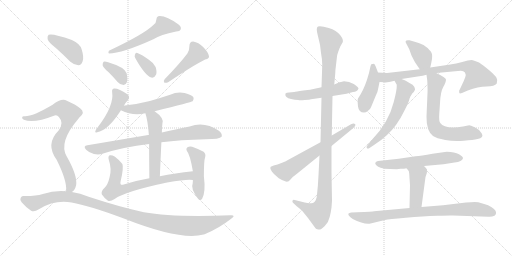
t = 0.00 s
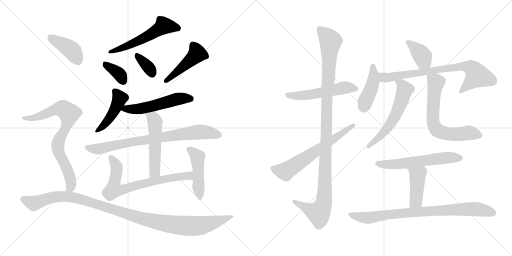
t = 3.55 s
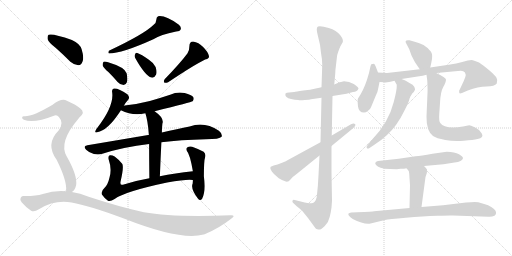
t = 7.11 s
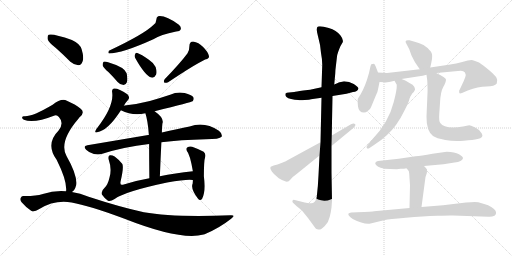
t = 10.66 s
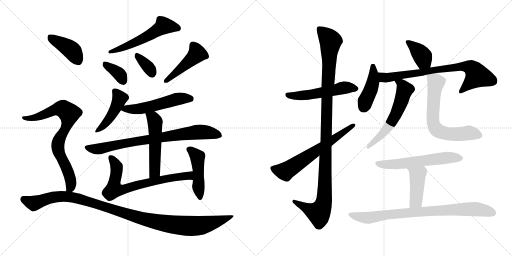
t = 14.21 s
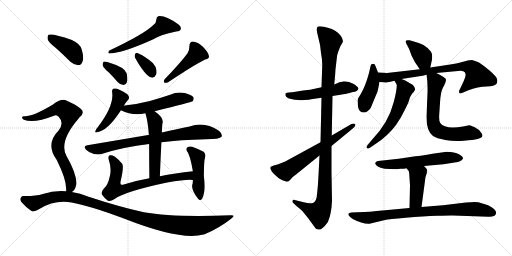
t = 17.76 s

The animated SVG that drew these frames (rendered in a browser with its animation timeline set to each time). Animation: 24 CSS @keyframes rules; one cycle of 17.76 s.

<svg version="1.1" viewBox="0 0 2048 1024" xmlns="http://www.w3.org/2000/svg">
  <g stroke="lightgray" stroke-dasharray="1,1" stroke-width="1" transform="scale(4, 4)">
    <line x1="0" y1="0" x2="256" y2="256"></line>
    <line x1="256" y1="0" x2="0" y2="256"></line>
    <line x1="128" y1="0" x2="128" y2="256"></line>
    <line x1="0" y1="128" x2="256" y2="128"></line>
    <line x1="256" y1="0" x2="512" y2="256"></line>
    <line x1="512" y1="0" x2="256" y2="256"></line>
    <line x1="384" y1="0" x2="384" y2="256"></line>
    <line x1="256" y1="128" x2="512" y2="128"></line>
  </g>
<g transform="scale(1, -1) translate(0, -850)">
   <style type="text/css">
    @keyframes keyframes0 {
      from {
       stroke: black;
       stroke-dashoffset: 555;
       stroke-width: 128;
       }
       64% {
       animation-timing-function: step-end;
       stroke: black;
       stroke-dashoffset: 0;
       stroke-width: 128;
       }
       to {
       stroke: black;
       stroke-width: 1024;
       }
       }
       #make-me-a-hanzi-animation-0 {
         animation: keyframes0 0.701660s both;
         animation-delay: 0.000000s;
         animation-timing-function: linear;
       }
    @keyframes keyframes1 {
      from {
       stroke: black;
       stroke-dashoffset: 361;
       stroke-width: 128;
       }
       54% {
       animation-timing-function: step-end;
       stroke: black;
       stroke-dashoffset: 0;
       stroke-width: 128;
       }
       to {
       stroke: black;
       stroke-width: 1024;
       }
       }
       #make-me-a-hanzi-animation-1 {
         animation: keyframes1 0.543783s both;
         animation-delay: 0.701660s;
         animation-timing-function: linear;
       }
    @keyframes keyframes2 {
      from {
       stroke: black;
       stroke-dashoffset: 349;
       stroke-width: 128;
       }
       53% {
       animation-timing-function: step-end;
       stroke: black;
       stroke-dashoffset: 0;
       stroke-width: 128;
       }
       to {
       stroke: black;
       stroke-width: 1024;
       }
       }
       #make-me-a-hanzi-animation-2 {
         animation: keyframes2 0.534017s both;
         animation-delay: 1.245443s;
         animation-timing-function: linear;
       }
    @keyframes keyframes3 {
      from {
       stroke: black;
       stroke-dashoffset: 459;
       stroke-width: 128;
       }
       60% {
       animation-timing-function: step-end;
       stroke: black;
       stroke-dashoffset: 0;
       stroke-width: 128;
       }
       to {
       stroke: black;
       stroke-width: 1024;
       }
       }
       #make-me-a-hanzi-animation-3 {
         animation: keyframes3 0.623535s both;
         animation-delay: 1.779460s;
         animation-timing-function: linear;
       }
    @keyframes keyframes4 {
      from {
       stroke: black;
       stroke-dashoffset: 446;
       stroke-width: 128;
       }
       59% {
       animation-timing-function: step-end;
       stroke: black;
       stroke-dashoffset: 0;
       stroke-width: 128;
       }
       to {
       stroke: black;
       stroke-width: 1024;
       }
       }
       #make-me-a-hanzi-animation-4 {
         animation: keyframes4 0.612956s both;
         animation-delay: 2.402995s;
         animation-timing-function: linear;
       }
    @keyframes keyframes5 {
      from {
       stroke: black;
       stroke-dashoffset: 536;
       stroke-width: 128;
       }
       64% {
       animation-timing-function: step-end;
       stroke: black;
       stroke-dashoffset: 0;
       stroke-width: 128;
       }
       to {
       stroke: black;
       stroke-width: 1024;
       }
       }
       #make-me-a-hanzi-animation-5 {
         animation: keyframes5 0.686198s both;
         animation-delay: 3.015951s;
         animation-timing-function: linear;
       }
    @keyframes keyframes6 {
      from {
       stroke: black;
       stroke-dashoffset: 795;
       stroke-width: 128;
       }
       72% {
       animation-timing-function: step-end;
       stroke: black;
       stroke-dashoffset: 0;
       stroke-width: 128;
       }
       to {
       stroke: black;
       stroke-width: 1024;
       }
       }
       #make-me-a-hanzi-animation-6 {
         animation: keyframes6 0.896973s both;
         animation-delay: 3.702149s;
         animation-timing-function: linear;
       }
    @keyframes keyframes7 {
      from {
       stroke: black;
       stroke-dashoffset: 524;
       stroke-width: 128;
       }
       63% {
       animation-timing-function: step-end;
       stroke: black;
       stroke-dashoffset: 0;
       stroke-width: 128;
       }
       to {
       stroke: black;
       stroke-width: 1024;
       }
       }
       #make-me-a-hanzi-animation-7 {
         animation: keyframes7 0.676432s both;
         animation-delay: 4.599122s;
         animation-timing-function: linear;
       }
    @keyframes keyframes8 {
      from {
       stroke: black;
       stroke-dashoffset: 715;
       stroke-width: 128;
       }
       70% {
       animation-timing-function: step-end;
       stroke: black;
       stroke-dashoffset: 0;
       stroke-width: 128;
       }
       to {
       stroke: black;
       stroke-width: 1024;
       }
       }
       #make-me-a-hanzi-animation-8 {
         animation: keyframes8 0.831868s both;
         animation-delay: 5.275554s;
         animation-timing-function: linear;
       }
    @keyframes keyframes9 {
      from {
       stroke: black;
       stroke-dashoffset: 463;
       stroke-width: 128;
       }
       60% {
       animation-timing-function: step-end;
       stroke: black;
       stroke-dashoffset: 0;
       stroke-width: 128;
       }
       to {
       stroke: black;
       stroke-width: 1024;
       }
       }
       #make-me-a-hanzi-animation-9 {
         animation: keyframes9 0.626790s both;
         animation-delay: 6.107422s;
         animation-timing-function: linear;
       }
    @keyframes keyframes10 {
      from {
       stroke: black;
       stroke-dashoffset: 407;
       stroke-width: 128;
       }
       57% {
       animation-timing-function: step-end;
       stroke: black;
       stroke-dashoffset: 0;
       stroke-width: 128;
       }
       to {
       stroke: black;
       stroke-width: 1024;
       }
       }
       #make-me-a-hanzi-animation-10 {
         animation: keyframes10 0.581217s both;
         animation-delay: 6.734212s;
         animation-timing-function: linear;
       }
    @keyframes keyframes11 {
      from {
       stroke: black;
       stroke-dashoffset: 778;
       stroke-width: 128;
       }
       72% {
       animation-timing-function: step-end;
       stroke: black;
       stroke-dashoffset: 0;
       stroke-width: 128;
       }
       to {
       stroke: black;
       stroke-width: 1024;
       }
       }
       #make-me-a-hanzi-animation-11 {
         animation: keyframes11 0.883138s both;
         animation-delay: 7.315429s;
         animation-timing-function: linear;
       }
    @keyframes keyframes12 {
      from {
       stroke: black;
       stroke-dashoffset: 1100;
       stroke-width: 128;
       }
       78% {
       animation-timing-function: step-end;
       stroke: black;
       stroke-dashoffset: 0;
       stroke-width: 128;
       }
       to {
       stroke: black;
       stroke-width: 1024;
       }
       }
       #make-me-a-hanzi-animation-12 {
         animation: keyframes12 1.145182s both;
         animation-delay: 8.198567s;
         animation-timing-function: linear;
       }
    @keyframes keyframes13 {
      from {
       stroke: black;
       stroke-dashoffset: 534;
       stroke-width: 128;
       }
       63% {
       animation-timing-function: step-end;
       stroke: black;
       stroke-dashoffset: 0;
       stroke-width: 128;
       }
       to {
       stroke: black;
       stroke-width: 1024;
       }
       }
       #make-me-a-hanzi-animation-13 {
         animation: keyframes13 0.684570s both;
         animation-delay: 9.343749s;
         animation-timing-function: linear;
       }
    @keyframes keyframes14 {
      from {
       stroke: black;
       stroke-dashoffset: 1123;
       stroke-width: 128;
       }
       79% {
       animation-timing-function: step-end;
       stroke: black;
       stroke-dashoffset: 0;
       stroke-width: 128;
       }
       to {
       stroke: black;
       stroke-width: 1024;
       }
       }
       #make-me-a-hanzi-animation-14 {
         animation: keyframes14 1.163900s both;
         animation-delay: 10.028319s;
         animation-timing-function: linear;
       }
    @keyframes keyframes15 {
      from {
       stroke: black;
       stroke-dashoffset: 641;
       stroke-width: 128;
       }
       68% {
       animation-timing-function: step-end;
       stroke: black;
       stroke-dashoffset: 0;
       stroke-width: 128;
       }
       to {
       stroke: black;
       stroke-width: 1024;
       }
       }
       #make-me-a-hanzi-animation-15 {
         animation: keyframes15 0.771647s both;
         animation-delay: 11.192219s;
         animation-timing-function: linear;
       }
    @keyframes keyframes16 {
      from {
       stroke: black;
       stroke-dashoffset: 383;
       stroke-width: 128;
       }
       55% {
       animation-timing-function: step-end;
       stroke: black;
       stroke-dashoffset: 0;
       stroke-width: 128;
       }
       to {
       stroke: black;
       stroke-width: 1024;
       }
       }
       #make-me-a-hanzi-animation-16 {
         animation: keyframes16 0.561686s both;
         animation-delay: 11.963866s;
         animation-timing-function: linear;
       }
    @keyframes keyframes17 {
      from {
       stroke: black;
       stroke-dashoffset: 428;
       stroke-width: 128;
       }
       58% {
       animation-timing-function: step-end;
       stroke: black;
       stroke-dashoffset: 0;
       stroke-width: 128;
       }
       to {
       stroke: black;
       stroke-width: 1024;
       }
       }
       #make-me-a-hanzi-animation-17 {
         animation: keyframes17 0.598307s both;
         animation-delay: 12.525552s;
         animation-timing-function: linear;
       }
    @keyframes keyframes18 {
      from {
       stroke: black;
       stroke-dashoffset: 762;
       stroke-width: 128;
       }
       71% {
       animation-timing-function: step-end;
       stroke: black;
       stroke-dashoffset: 0;
       stroke-width: 128;
       }
       to {
       stroke: black;
       stroke-width: 1024;
       }
       }
       #make-me-a-hanzi-animation-18 {
         animation: keyframes18 0.870117s both;
         animation-delay: 13.123859s;
         animation-timing-function: linear;
       }
    @keyframes keyframes19 {
      from {
       stroke: black;
       stroke-dashoffset: 583;
       stroke-width: 128;
       }
       65% {
       animation-timing-function: step-end;
       stroke: black;
       stroke-dashoffset: 0;
       stroke-width: 128;
       }
       to {
       stroke: black;
       stroke-width: 1024;
       }
       }
       #make-me-a-hanzi-animation-19 {
         animation: keyframes19 0.724447s both;
         animation-delay: 13.993976s;
         animation-timing-function: linear;
       }
    @keyframes keyframes20 {
      from {
       stroke: black;
       stroke-dashoffset: 660;
       stroke-width: 128;
       }
       68% {
       animation-timing-function: step-end;
       stroke: black;
       stroke-dashoffset: 0;
       stroke-width: 128;
       }
       to {
       stroke: black;
       stroke-width: 1024;
       }
       }
       #make-me-a-hanzi-animation-20 {
         animation: keyframes20 0.787109s both;
         animation-delay: 14.718423s;
         animation-timing-function: linear;
       }
    @keyframes keyframes21 {
      from {
       stroke: black;
       stroke-dashoffset: 591;
       stroke-width: 128;
       }
       66% {
       animation-timing-function: step-end;
       stroke: black;
       stroke-dashoffset: 0;
       stroke-width: 128;
       }
       to {
       stroke: black;
       stroke-width: 1024;
       }
       }
       #make-me-a-hanzi-animation-21 {
         animation: keyframes21 0.730957s both;
         animation-delay: 15.505532s;
         animation-timing-function: linear;
       }
    @keyframes keyframes22 {
      from {
       stroke: black;
       stroke-dashoffset: 432;
       stroke-width: 128;
       }
       58% {
       animation-timing-function: step-end;
       stroke: black;
       stroke-dashoffset: 0;
       stroke-width: 128;
       }
       to {
       stroke: black;
       stroke-width: 1024;
       }
       }
       #make-me-a-hanzi-animation-22 {
         animation: keyframes22 0.601562s both;
         animation-delay: 16.236489s;
         animation-timing-function: linear;
       }
    @keyframes keyframes23 {
      from {
       stroke: black;
       stroke-dashoffset: 830;
       stroke-width: 128;
       }
       73% {
       animation-timing-function: step-end;
       stroke: black;
       stroke-dashoffset: 0;
       stroke-width: 128;
       }
       to {
       stroke: black;
       stroke-width: 1024;
       }
       }
       #make-me-a-hanzi-animation-23 {
         animation: keyframes23 0.925456s both;
         animation-delay: 16.838051s;
         animation-timing-function: linear;
       }
</style>
<path d="M 613.5 750.0 Q 577.5 714.0 435.5 647.0 Q 431.5 638.0 435.5 636.0 Q 487.5 636.0 613.5 693.0 Q 641.5 711.0 704.5 724.0 Q 719.5 725.0 722.5 732.0 Q 726.5 742.0 715.5 751.0 Q 661.5 790.0 632.5 785.0 Q 625.5 781.0 625.5 772.0 Q 625.5 759.0 613.5 750.0 Z" fill="lightgray"></path> 
<path d="M 434.5 561.0 Q 452.5 543.0 470.5 522.0 Q 480.5 510.0 494.5 510.0 Q 503.5 510.0 507.5 521.0 Q 511.5 533.0 506.5 557.0 Q 499.5 581.0 432.5 601.0 Q 419.5 605.0 414.5 603.0 Q 410.5 600.0 410.5 589.0 Q 413.5 579.0 434.5 561.0 Z" fill="lightgray"></path> 
<path d="M 542.5 615.0 Q 581.5 546.0 605.5 540.0 Q 617.5 537.0 624.5 552.0 Q 628.5 562.0 622.5 582.0 Q 615.5 598.0 595.5 611.0 Q 564.5 633.0 549.5 638.0 Q 542.5 641.0 539.5 631.0 Q 536.5 624.0 542.5 615.0 Z" fill="lightgray"></path> 
<path d="M 749.5 636.0 Q 719.5 596.0 658.5 533.0 Q 652.5 526.0 657.5 519.0 Q 664.5 518.0 672.5 521.0 Q 772.5 588.0 820.5 612.0 Q 839.5 616.0 835.5 627.0 Q 831.5 643.0 812.5 662.0 Q 794.5 681.0 772.5 684.0 Q 757.5 684.0 757.5 665.0 Q 758.5 652.0 749.5 636.0 Z" fill="lightgray"></path> 
<path d="M 495.5 427.0 Q 502.5 440.0 513.5 452.0 Q 520.5 462.0 509.5 473.0 Q 473.5 498.0 455.5 496.0 Q 446.5 493.0 448.5 482.0 Q 457.5 427.0 389.5 339.0 Q 385.5 335.0 383.5 330.0 Q 376.5 317.0 388.5 321.0 Q 430.5 327.0 482.5 407.0 Q 482.5 408.0 483.5 409.0 L 495.5 427.0 Z" fill="lightgray"></path> 
<path d="M 618.5 405.0 Q 766.5 442.0 770.5 445.0 Q 777.5 452.0 773.5 461.0 Q 766.5 471.0 738.5 478.0 Q 708.5 484.0 680.5 471.0 Q 641.5 458.0 599.5 446.0 Q 553.5 434.0 498.5 428.0 Q 495.5 428.0 495.5 427.0 C 465.5 422.0 459.5 420.0 483.5 409.0 Q 531.5 385.0 581.5 397.0 L 618.5 405.0 Z" fill="lightgray"></path> 
<path d="M 645.5 281.0 Q 720.5 291.0 823.5 293.0 Q 878.5 293.0 886.5 303.0 Q 890.5 315.0 875.5 327.0 Q 817.5 366.0 758.5 344.0 Q 710.5 335.0 647.5 320.0 L 595.5 310.0 Q 594.5 311.0 592.5 310.0 Q 480.5 291.0 349.5 269.0 Q 330.5 266.0 344.5 251.0 Q 357.5 238.0 375.5 234.0 Q 394.5 230.0 409.5 235.0 Q 493.5 262.0 596.5 274.0 L 645.5 281.0 Z" fill="lightgray"></path> 
<path d="M 639.5 145.0 Q 642.5 220.0 645.5 281.0 L 647.5 320.0 Q 647.5 338.0 649.5 355.0 Q 658.5 377.0 618.5 405.0 C 594.5 423.0 572.5 426.0 581.5 397.0 Q 591.5 367.0 595.5 310.0 L 596.5 274.0 Q 596.5 225.0 597.5 137.0 C 597.5 107.0 638.5 115.0 639.5 145.0 Z" fill="lightgray"></path> 
<path d="M 771.5 165.0 Q 699.5 158.0 639.5 145.0 L 597.5 137.0 Q 539.5 127.0 491.5 111.0 Q 478.5 108.0 482.5 125.0 Q 495.5 179.0 489.5 194.0 Q 477.5 210.0 458.5 224.0 Q 448.5 230.0 439.5 229.0 Q 430.5 226.0 435.5 209.0 Q 447.5 175.0 438.5 142.0 Q 431.5 111.0 418.5 99.0 Q 402.5 84.0 407.5 72.0 Q 416.5 59.0 430.5 48.0 Q 439.5 42.0 458.5 54.0 Q 498.5 84.0 668.5 120.0 Q 752.5 135.0 771.5 130.0 C 801.5 128.0 801.5 168.0 771.5 165.0 Z" fill="lightgray"></path> 
<path d="M 771.5 130.0 Q 771.5 123.0 770.5 115.0 Q 761.5 97.0 791.5 56.0 Q 800.5 44.0 808.5 55.0 Q 823.5 82.0 815.5 145.0 Q 815.5 208.0 820.5 221.0 Q 824.5 234.0 814.5 243.0 Q 796.5 253.0 768.5 263.0 Q 758.5 267.0 748.5 260.0 Q 742.5 256.0 747.5 246.0 Q 759.5 234.0 771.5 165.0 L 771.5 130.0 Z" fill="lightgray"></path> 
<path d="M 223.5 658.0 Q 251.5 633.0 281.5 603.0 Q 296.5 590.0 313.5 589.0 Q 325.5 590.0 330.5 605.0 Q 336.5 621.0 326.5 653.0 Q 320.5 675.0 287.5 690.0 Q 211.5 717.0 194.5 711.0 Q 188.5 707.0 190.5 693.0 Q 194.5 680.0 223.5 658.0 Z" fill="lightgray"></path> 
<path d="M 287.5 82.0 Q 299.5 89.0 304.5 109.0 Q 310.5 148.0 266.5 225.0 Q 233.5 282.0 314.5 376.0 Q 315.5 380.0 319.5 382.0 Q 341.5 401.0 321.5 416.0 Q 302.5 432.0 267.5 447.0 Q 246.5 459.0 210.5 431.0 Q 129.5 383.0 97.5 385.0 Q 90.5 386.0 88.5 381.0 Q 87.5 375.0 95.5 371.0 Q 134.5 355.0 218.5 388.0 Q 227.5 392.0 235.5 382.0 Q 257.5 358.0 234.5 328.0 Q 180.5 274.0 226.5 211.0 Q 268.5 127.0 264.5 86.0 Q 263.5 86.0 263.5 85.0 C 261.5 55.0 267.5 60.0 287.5 82.0 Z" fill="lightgray"></path> 
<path d="M 263.5 85.0 Q 217.5 89.0 171.5 74.0 Q 140.5 65.0 93.5 66.0 Q 86.5 67.0 82.5 58.0 Q 78.5 51.0 86.5 41.0 Q 102.5 22.0 124.5 7.0 Q 136.5 0.0 155.5 13.0 Q 218.5 52.0 286.5 40.0 Q 355.5 28.0 495.5 -24.0 Q 723.5 -114.0 814.5 -88.0 Q 815.5 -87.0 818.5 -87.0 Q 876.5 -63.0 924.5 -25.0 Q 945.5 -10.0 922.5 -11.0 Q 691.5 -20.0 575.5 1.0 Q 479.5 22.0 354.5 63.0 Q 320.5 78.0 287.5 82.0 L 263.5 85.0 Z" fill="lightgray"></path> 
<path d="M 1240.0 491.0 L 1213.0 488.0 Q 1182.0 484.0 1177.0 482.0 L 1156.0 480.0 Q 1146.0 480.0 1142.0 476.0 Q 1141.0 474.0 1142.0 467.0 Q 1146.0 456.0 1179.0 451.0 L 1193.0 450.0 Q 1199.0 448.0 1219.0 450.0 Q 1239.0 451.0 1244.0 453.0 L 1286.0 459.0 L 1330.0 466.0 L 1386.0 475.0 L 1412.0 482.0 Q 1430.0 483.0 1434.0 496.0 Q 1434.0 502.0 1415.0 514.0 Q 1397.0 525.0 1376.0 525.0 Q 1361.0 521.0 1358.0 521.0 L 1337.0 512.0 L 1286.0 501.0 L 1240.0 491.0 Z" fill="lightgray"></path> 
<path d="M 1286.0 459.0 L 1282.0 281.0 L 1278.0 228.0 L 1274.0 149.0 Q 1272.0 103.0 1267.0 62.0 Q 1261.0 33.0 1239.0 37.0 Q 1230.0 37.0 1219.0 40.0 L 1179.0 50.0 Q 1172.0 52.0 1170.0 47.0 Q 1168.0 42.0 1173.0 38.0 L 1188.0 24.0 Q 1208.0 8.0 1211.0 4.0 L 1232.0 -22.0 L 1262.0 -63.0 Q 1264.0 -66.0 1273.0 -68.0 Q 1283.0 -71.0 1299.0 -54.0 Q 1315.0 -38.0 1319.0 -17.0 Q 1324.0 3.0 1326.0 20.0 L 1328.0 47.0 L 1326.0 160.0 L 1326.0 266.0 L 1327.0 308.0 L 1330.0 466.0 L 1337.0 512.0 L 1341.0 556.0 Q 1341.0 568.0 1344.0 590.0 L 1348.0 624.0 Q 1349.0 636.0 1362.0 666.0 L 1368.0 676.0 Q 1378.0 687.0 1362.0 708.0 Q 1346.0 729.0 1315.0 738.0 Q 1285.0 747.0 1272.0 744.0 Q 1262.0 740.0 1272.0 705.0 Q 1282.0 670.0 1284.0 638.0 Q 1289.0 612.0 1289.0 591.0 L 1286.0 501.0 L 1286.0 459.0 Z" fill="lightgray"></path> 
<path d="M 1282.0 281.0 L 1148.0 208.0 Q 1147.0 206.0 1131.0 200.0 L 1110.0 192.0 Q 1093.0 188.0 1083.0 183.0 L 1082.0 182.0 Q 1080.0 175.0 1084.0 170.0 Q 1086.0 164.0 1096.0 154.0 L 1115.0 137.0 Q 1129.0 128.0 1138.0 126.0 Q 1152.0 119.0 1161.0 131.0 Q 1170.0 143.0 1184.0 152.0 L 1278.0 228.0 L 1326.0 266.0 L 1411.0 336.0 Q 1426.0 349.0 1420.0 354.0 Q 1415.0 358.0 1404.0 353.0 L 1327.0 308.0 L 1282.0 281.0 Z" fill="lightgray"></path> 
<path d="M 1721.0 580.0 L 1725.0 598.0 Q 1733.0 629.0 1724.0 643.0 Q 1715.0 657.0 1694.0 670.0 Q 1677.0 678.0 1662.0 682.0 L 1638.0 689.0 Q 1616.0 692.0 1625.0 676.0 L 1637.0 653.0 L 1646.0 628.0 Q 1658.0 600.0 1679.0 573.0 C 1697.0 549.0 1714.0 551.0 1721.0 580.0 Z" fill="lightgray"></path> 
<path d="M 1512.0 560.0 L 1502.0 586.0 Q 1498.0 595.0 1495.0 595.0 Q 1492.0 594.0 1487.0 594.0 Q 1484.0 593.0 1482.0 585.0 L 1476.0 558.0 Q 1461.0 503.0 1442.0 472.0 L 1432.0 456.0 Q 1429.0 451.0 1432.0 424.0 Q 1435.0 400.0 1456.0 400.0 Q 1464.0 400.0 1471.0 406.0 Q 1481.0 412.0 1484.0 421.0 L 1503.0 467.0 Q 1512.0 486.0 1513.0 497.0 L 1518.0 522.0 L 1512.0 560.0 Z" fill="lightgray"></path> 
<path d="M 1606.0 534.0 L 1677.0 545.0 Q 1690.0 547.0 1706.0 551.0 L 1745.0 558.0 L 1832.0 566.0 Q 1848.0 568.0 1853.0 565.0 Q 1871.0 558.0 1855.0 526.0 L 1839.0 492.0 Q 1835.0 488.0 1837.0 479.0 Q 1838.0 474.0 1848.0 478.0 L 1871.0 488.0 Q 1913.0 504.0 1946.0 504.0 Q 1979.0 504.0 1987.0 516.0 Q 1992.0 529.0 1986.0 539.0 Q 1980.0 549.0 1958.0 568.0 Q 1936.0 587.0 1916.0 600.0 Q 1893.0 610.0 1887.0 610.0 L 1871.0 608.0 L 1845.0 601.0 Q 1826.0 596.0 1801.0 592.0 L 1721.0 580.0 L 1679.0 573.0 L 1548.0 558.0 L 1512.0 560.0 C 1482.0 562.0 1488.0 523.0 1518.0 522.0 L 1538.0 521.0 Q 1544.0 518.0 1578.0 527.0 L 1606.0 534.0 Z" fill="lightgray"></path> 
<path d="M 1578.0 527.0 L 1587.0 511.0 Q 1588.0 491.0 1575.0 442.0 Q 1555.0 361.0 1488.0 291.0 L 1470.0 269.0 Q 1464.0 262.0 1467.0 258.0 Q 1471.0 254.0 1478.0 258.0 L 1496.0 270.0 Q 1526.0 289.0 1547.0 309.0 Q 1587.0 344.0 1619.0 410.0 Q 1636.0 443.0 1638.0 455.0 Q 1641.0 466.0 1646.0 471.0 Q 1647.0 475.0 1655.0 482.0 L 1660.0 491.0 Q 1661.0 494.0 1657.0 503.0 Q 1653.0 511.0 1638.0 518.0 L 1621.0 528.0 L 1606.0 534.0 C 1578.0 545.0 1565.0 550.0 1578.0 527.0 Z" fill="lightgray"></path> 
<path d="M 1706.0 551.0 L 1709.0 528.0 Q 1711.0 492.0 1710.0 478.0 L 1706.0 384.0 Q 1705.0 327.0 1732.0 306.0 Q 1745.0 297.0 1781.0 290.0 Q 1817.0 283.0 1855.0 287.0 Q 1894.0 290.0 1910.0 294.0 Q 1937.0 299.0 1927.0 316.0 Q 1917.0 333.0 1899.0 341.0 Q 1882.0 349.0 1877.0 349.0 L 1852.0 344.0 Q 1779.0 332.0 1761.0 358.0 Q 1755.0 366.0 1757.0 394.0 L 1760.0 438.0 Q 1762.0 483.0 1773.0 502.0 Q 1784.0 521.0 1784.0 532.0 Q 1784.0 539.0 1745.0 558.0 C 1718.0 572.0 1702.0 580.0 1706.0 551.0 Z" fill="lightgray"></path> 
<path d="M 1787.0 243.0 L 1730.0 235.0 Q 1683.0 227.0 1662.0 225.0 L 1595.0 215.0 L 1512.0 206.0 Q 1503.0 204.0 1501.0 198.0 Q 1500.0 192.0 1513.0 183.0 Q 1526.0 173.0 1587.0 173.0 L 1602.0 175.0 Q 1618.0 175.0 1626.0 177.0 L 1696.0 186.0 L 1774.0 193.0 L 1818.0 200.0 Q 1849.0 203.0 1852.0 217.0 Q 1853.0 223.0 1836.0 233.0 Q 1819.0 243.0 1787.0 243.0 Z" fill="lightgray"></path> 
<path d="M 1626.0 177.0 L 1635.0 166.0 Q 1637.0 161.0 1638.0 138.0 L 1640.0 109.0 L 1638.0 18.0 C 1637.0 -12.0 1682.0 -8.0 1686.0 22.0 L 1702.0 142.0 L 1706.0 154.0 Q 1708.0 157.0 1708.0 172.0 Q 1706.0 176.0 1696.0 186.0 C 1675.0 208.0 1607.0 200.0 1626.0 177.0 Z" fill="lightgray"></path> 
<path d="M 1638.0 18.0 L 1496.0 5.0 Q 1493.0 4.0 1429.0 1.0 L 1405.0 0.0 Q 1396.0 -2.0 1394.0 -4.0 Q 1392.0 -9.0 1396.0 -13.0 Q 1400.0 -18.0 1411.0 -26.0 Q 1451.0 -47.0 1478.0 -45.0 L 1540.0 -30.0 Q 1554.0 -27.0 1623.0 -21.0 Q 1693.0 -15.0 1749.0 -13.0 Q 1805.0 -11.0 1812.0 -12.0 L 1954.0 -17.0 Q 1967.0 -18.0 1978.0 -13.0 Q 1984.0 -8.0 1984.0 -4.0 Q 1985.0 0.0 1982.0 7.0 Q 1979.0 13.0 1965.0 22.0 Q 1952.0 30.0 1940.0 33.0 L 1913.0 41.0 Q 1902.0 44.0 1864.0 40.0 L 1772.0 29.0 L 1686.0 22.0 L 1638.0 18.0 Z" fill="lightgray"></path> 
      <clipPath id="make-me-a-hanzi-clip-0">
      <path d="M 613.5 750.0 Q 577.5 714.0 435.5 647.0 Q 431.5 638.0 435.5 636.0 Q 487.5 636.0 613.5 693.0 Q 641.5 711.0 704.5 724.0 Q 719.5 725.0 722.5 732.0 Q 726.5 742.0 715.5 751.0 Q 661.5 790.0 632.5 785.0 Q 625.5 781.0 625.5 772.0 Q 625.5 759.0 613.5 750.0 Z" fill="lightgray"></path>
      </clipPath>
      <path clip-path="url(#make-me-a-hanzi-clip-0)" d="M 712.5 737.0 L 654.5 747.0 L 557.5 688.0 L 439.5 642.0 " fill="none" id="make-me-a-hanzi-animation-0" stroke-dasharray="427 854" stroke-linecap="round"></path>

      <clipPath id="make-me-a-hanzi-clip-1">
      <path d="M 434.5 561.0 Q 452.5 543.0 470.5 522.0 Q 480.5 510.0 494.5 510.0 Q 503.5 510.0 507.5 521.0 Q 511.5 533.0 506.5 557.0 Q 499.5 581.0 432.5 601.0 Q 419.5 605.0 414.5 603.0 Q 410.5 600.0 410.5 589.0 Q 413.5 579.0 434.5 561.0 Z" fill="lightgray"></path>
      </clipPath>
      <path clip-path="url(#make-me-a-hanzi-clip-1)" d="M 418.5 594.0 L 481.5 549.0 L 493.5 524.0 " fill="none" id="make-me-a-hanzi-animation-1" stroke-dasharray="233 466" stroke-linecap="round"></path>

      <clipPath id="make-me-a-hanzi-clip-2">
      <path d="M 542.5 615.0 Q 581.5 546.0 605.5 540.0 Q 617.5 537.0 624.5 552.0 Q 628.5 562.0 622.5 582.0 Q 615.5 598.0 595.5 611.0 Q 564.5 633.0 549.5 638.0 Q 542.5 641.0 539.5 631.0 Q 536.5 624.0 542.5 615.0 Z" fill="lightgray"></path>
      </clipPath>
      <path clip-path="url(#make-me-a-hanzi-clip-2)" d="M 549.5 627.0 L 594.5 581.0 L 608.5 556.0 " fill="none" id="make-me-a-hanzi-animation-2" stroke-dasharray="221 442" stroke-linecap="round"></path>

      <clipPath id="make-me-a-hanzi-clip-3">
      <path d="M 749.5 636.0 Q 719.5 596.0 658.5 533.0 Q 652.5 526.0 657.5 519.0 Q 664.5 518.0 672.5 521.0 Q 772.5 588.0 820.5 612.0 Q 839.5 616.0 835.5 627.0 Q 831.5 643.0 812.5 662.0 Q 794.5 681.0 772.5 684.0 Q 757.5 684.0 757.5 665.0 Q 758.5 652.0 749.5 636.0 Z" fill="lightgray"></path>
      </clipPath>
      <path clip-path="url(#make-me-a-hanzi-clip-3)" d="M 772.5 669.0 L 788.5 635.0 L 664.5 526.0 " fill="none" id="make-me-a-hanzi-animation-3" stroke-dasharray="331 662" stroke-linecap="round"></path>

      <clipPath id="make-me-a-hanzi-clip-4">
      <path d="M 495.5 427.0 Q 502.5 440.0 513.5 452.0 Q 520.5 462.0 509.5 473.0 Q 473.5 498.0 455.5 496.0 Q 446.5 493.0 448.5 482.0 Q 457.5 427.0 389.5 339.0 Q 385.5 335.0 383.5 330.0 Q 376.5 317.0 388.5 321.0 Q 430.5 327.0 482.5 407.0 Q 482.5 408.0 483.5 409.0 L 495.5 427.0 Z" fill="lightgray"></path>
      </clipPath>
      <path clip-path="url(#make-me-a-hanzi-clip-4)" d="M 459.5 485.0 L 478.5 457.0 L 459.5 409.0 L 427.5 362.0 L 392.5 329.0 " fill="none" id="make-me-a-hanzi-animation-4" stroke-dasharray="318 636" stroke-linecap="round"></path>

      <clipPath id="make-me-a-hanzi-clip-5">
      <path d="M 618.5 405.0 Q 766.5 442.0 770.5 445.0 Q 777.5 452.0 773.5 461.0 Q 766.5 471.0 738.5 478.0 Q 708.5 484.0 680.5 471.0 Q 641.5 458.0 599.5 446.0 Q 553.5 434.0 498.5 428.0 Q 495.5 428.0 495.5 427.0 C 465.5 422.0 459.5 420.0 483.5 409.0 Q 531.5 385.0 581.5 397.0 L 618.5 405.0 Z" fill="lightgray"></path>
      </clipPath>
      <path clip-path="url(#make-me-a-hanzi-clip-5)" d="M 492.5 410.0 L 595.5 422.0 L 706.5 454.0 L 741.5 458.0 L 766.5 452.0 " fill="none" id="make-me-a-hanzi-animation-5" stroke-dasharray="408 816" stroke-linecap="round"></path>

      <clipPath id="make-me-a-hanzi-clip-6">
      <path d="M 645.5 281.0 Q 720.5 291.0 823.5 293.0 Q 878.5 293.0 886.5 303.0 Q 890.5 315.0 875.5 327.0 Q 817.5 366.0 758.5 344.0 Q 710.5 335.0 647.5 320.0 L 595.5 310.0 Q 594.5 311.0 592.5 310.0 Q 480.5 291.0 349.5 269.0 Q 330.5 266.0 344.5 251.0 Q 357.5 238.0 375.5 234.0 Q 394.5 230.0 409.5 235.0 Q 493.5 262.0 596.5 274.0 L 645.5 281.0 Z" fill="lightgray"></path>
      </clipPath>
      <path clip-path="url(#make-me-a-hanzi-clip-6)" d="M 347.5 260.0 L 392.5 254.0 L 530.5 283.0 L 785.5 322.0 L 818.5 322.0 L 878.5 309.0 " fill="none" id="make-me-a-hanzi-animation-6" stroke-dasharray="667 1334" stroke-linecap="round"></path>

      <clipPath id="make-me-a-hanzi-clip-7">
      <path d="M 639.5 145.0 Q 642.5 220.0 645.5 281.0 L 647.5 320.0 Q 647.5 338.0 649.5 355.0 Q 658.5 377.0 618.5 405.0 C 594.5 423.0 572.5 426.0 581.5 397.0 Q 591.5 367.0 595.5 310.0 L 596.5 274.0 Q 596.5 225.0 597.5 137.0 C 597.5 107.0 638.5 115.0 639.5 145.0 Z" fill="lightgray"></path>
      </clipPath>
      <path clip-path="url(#make-me-a-hanzi-clip-7)" d="M 588.5 393.0 L 613.5 377.0 L 620.5 363.0 L 619.5 170.0 L 615.5 157.0 L 602.5 147.0 " fill="none" id="make-me-a-hanzi-animation-7" stroke-dasharray="396 792" stroke-linecap="round"></path>

      <clipPath id="make-me-a-hanzi-clip-8">
      <path d="M 771.5 165.0 Q 699.5 158.0 639.5 145.0 L 597.5 137.0 Q 539.5 127.0 491.5 111.0 Q 478.5 108.0 482.5 125.0 Q 495.5 179.0 489.5 194.0 Q 477.5 210.0 458.5 224.0 Q 448.5 230.0 439.5 229.0 Q 430.5 226.0 435.5 209.0 Q 447.5 175.0 438.5 142.0 Q 431.5 111.0 418.5 99.0 Q 402.5 84.0 407.5 72.0 Q 416.5 59.0 430.5 48.0 Q 439.5 42.0 458.5 54.0 Q 498.5 84.0 668.5 120.0 Q 752.5 135.0 771.5 130.0 C 801.5 128.0 801.5 168.0 771.5 165.0 Z" fill="lightgray"></path>
      </clipPath>
      <path clip-path="url(#make-me-a-hanzi-clip-8)" d="M 443.5 220.0 L 466.5 184.0 L 455.5 92.0 L 491.5 91.0 L 576.5 117.0 L 704.5 142.0 L 756.5 147.0 L 768.5 136.0 " fill="none" id="make-me-a-hanzi-animation-8" stroke-dasharray="587 1174" stroke-linecap="round"></path>

      <clipPath id="make-me-a-hanzi-clip-9">
      <path d="M 771.5 130.0 Q 771.5 123.0 770.5 115.0 Q 761.5 97.0 791.5 56.0 Q 800.5 44.0 808.5 55.0 Q 823.5 82.0 815.5 145.0 Q 815.5 208.0 820.5 221.0 Q 824.5 234.0 814.5 243.0 Q 796.5 253.0 768.5 263.0 Q 758.5 267.0 748.5 260.0 Q 742.5 256.0 747.5 246.0 Q 759.5 234.0 771.5 165.0 L 771.5 130.0 Z" fill="lightgray"></path>
      </clipPath>
      <path clip-path="url(#make-me-a-hanzi-clip-9)" d="M 757.5 252.0 L 789.5 220.0 L 800.5 59.0 " fill="none" id="make-me-a-hanzi-animation-9" stroke-dasharray="335 670" stroke-linecap="round"></path>

      <clipPath id="make-me-a-hanzi-clip-10">
      <path d="M 223.5 658.0 Q 251.5 633.0 281.5 603.0 Q 296.5 590.0 313.5 589.0 Q 325.5 590.0 330.5 605.0 Q 336.5 621.0 326.5 653.0 Q 320.5 675.0 287.5 690.0 Q 211.5 717.0 194.5 711.0 Q 188.5 707.0 190.5 693.0 Q 194.5 680.0 223.5 658.0 Z" fill="lightgray"></path>
      </clipPath>
      <path clip-path="url(#make-me-a-hanzi-clip-10)" d="M 199.5 704.0 L 286.5 649.0 L 311.5 608.0 " fill="none" id="make-me-a-hanzi-animation-10" stroke-dasharray="279 558" stroke-linecap="round"></path>

      <clipPath id="make-me-a-hanzi-clip-11">
      <path d="M 287.5 82.0 Q 299.5 89.0 304.5 109.0 Q 310.5 148.0 266.5 225.0 Q 233.5 282.0 314.5 376.0 Q 315.5 380.0 319.5 382.0 Q 341.5 401.0 321.5 416.0 Q 302.5 432.0 267.5 447.0 Q 246.5 459.0 210.5 431.0 Q 129.5 383.0 97.5 385.0 Q 90.5 386.0 88.5 381.0 Q 87.5 375.0 95.5 371.0 Q 134.5 355.0 218.5 388.0 Q 227.5 392.0 235.5 382.0 Q 257.5 358.0 234.5 328.0 Q 180.5 274.0 226.5 211.0 Q 268.5 127.0 264.5 86.0 Q 263.5 86.0 263.5 85.0 C 261.5 55.0 267.5 60.0 287.5 82.0 Z" fill="lightgray"></path>
      </clipPath>
      <path clip-path="url(#make-me-a-hanzi-clip-11)" d="M 95.5 378.0 L 151.5 382.0 L 233.5 415.0 L 253.5 413.0 L 273.5 398.0 L 277.5 391.0 L 272.5 363.0 L 237.5 295.0 L 230.5 265.0 L 283.5 124.0 L 284.5 107.0 L 271.5 91.0 " fill="none" id="make-me-a-hanzi-animation-11" stroke-dasharray="650 1300" stroke-linecap="round"></path>

      <clipPath id="make-me-a-hanzi-clip-12">
      <path d="M 263.5 85.0 Q 217.5 89.0 171.5 74.0 Q 140.5 65.0 93.5 66.0 Q 86.5 67.0 82.5 58.0 Q 78.5 51.0 86.5 41.0 Q 102.5 22.0 124.5 7.0 Q 136.5 0.0 155.5 13.0 Q 218.5 52.0 286.5 40.0 Q 355.5 28.0 495.5 -24.0 Q 723.5 -114.0 814.5 -88.0 Q 815.5 -87.0 818.5 -87.0 Q 876.5 -63.0 924.5 -25.0 Q 945.5 -10.0 922.5 -11.0 Q 691.5 -20.0 575.5 1.0 Q 479.5 22.0 354.5 63.0 Q 320.5 78.0 287.5 82.0 L 263.5 85.0 Z" fill="lightgray"></path>
      </clipPath>
      <path clip-path="url(#make-me-a-hanzi-clip-12)" d="M 94.5 52.0 L 135.5 37.0 L 226.5 63.0 L 291.5 61.0 L 576.5 -27.0 L 723.5 -52.0 L 825.5 -48.0 L 912.5 -20.0 " fill="none" id="make-me-a-hanzi-animation-12" stroke-dasharray="972 1944" stroke-linecap="round"></path>

      <clipPath id="make-me-a-hanzi-clip-13">
      <path d="M 1240.0 491.0 L 1213.0 488.0 Q 1182.0 484.0 1177.0 482.0 L 1156.0 480.0 Q 1146.0 480.0 1142.0 476.0 Q 1141.0 474.0 1142.0 467.0 Q 1146.0 456.0 1179.0 451.0 L 1193.0 450.0 Q 1199.0 448.0 1219.0 450.0 Q 1239.0 451.0 1244.0 453.0 L 1286.0 459.0 L 1330.0 466.0 L 1386.0 475.0 L 1412.0 482.0 Q 1430.0 483.0 1434.0 496.0 Q 1434.0 502.0 1415.0 514.0 Q 1397.0 525.0 1376.0 525.0 Q 1361.0 521.0 1358.0 521.0 L 1337.0 512.0 L 1286.0 501.0 L 1240.0 491.0 Z" fill="lightgray"></path>
      </clipPath>
      <path clip-path="url(#make-me-a-hanzi-clip-13)" d="M 1151.0 472.0 L 1172.0 466.0 L 1226.0 469.0 L 1381.0 500.0 L 1425.0 495.0 " fill="none" id="make-me-a-hanzi-animation-13" stroke-dasharray="406 812" stroke-linecap="round"></path>

      <clipPath id="make-me-a-hanzi-clip-14">
      <path d="M 1286.0 459.0 L 1282.0 281.0 L 1278.0 228.0 L 1274.0 149.0 Q 1272.0 103.0 1267.0 62.0 Q 1261.0 33.0 1239.0 37.0 Q 1230.0 37.0 1219.0 40.0 L 1179.0 50.0 Q 1172.0 52.0 1170.0 47.0 Q 1168.0 42.0 1173.0 38.0 L 1188.0 24.0 Q 1208.0 8.0 1211.0 4.0 L 1232.0 -22.0 L 1262.0 -63.0 Q 1264.0 -66.0 1273.0 -68.0 Q 1283.0 -71.0 1299.0 -54.0 Q 1315.0 -38.0 1319.0 -17.0 Q 1324.0 3.0 1326.0 20.0 L 1328.0 47.0 L 1326.0 160.0 L 1326.0 266.0 L 1327.0 308.0 L 1330.0 466.0 L 1337.0 512.0 L 1341.0 556.0 Q 1341.0 568.0 1344.0 590.0 L 1348.0 624.0 Q 1349.0 636.0 1362.0 666.0 L 1368.0 676.0 Q 1378.0 687.0 1362.0 708.0 Q 1346.0 729.0 1315.0 738.0 Q 1285.0 747.0 1272.0 744.0 Q 1262.0 740.0 1272.0 705.0 Q 1282.0 670.0 1284.0 638.0 Q 1289.0 612.0 1289.0 591.0 L 1286.0 501.0 L 1286.0 459.0 Z" fill="lightgray"></path>
      </clipPath>
      <path clip-path="url(#make-me-a-hanzi-clip-14)" d="M 1278.0 735.0 L 1322.0 686.0 L 1307.0 466.0 L 1297.0 54.0 L 1288.0 19.0 L 1271.0 -2.0 L 1176.0 44.0 " fill="none" id="make-me-a-hanzi-animation-14" stroke-dasharray="995 1990" stroke-linecap="round"></path>

      <clipPath id="make-me-a-hanzi-clip-15">
      <path d="M 1282.0 281.0 L 1148.0 208.0 Q 1147.0 206.0 1131.0 200.0 L 1110.0 192.0 Q 1093.0 188.0 1083.0 183.0 L 1082.0 182.0 Q 1080.0 175.0 1084.0 170.0 Q 1086.0 164.0 1096.0 154.0 L 1115.0 137.0 Q 1129.0 128.0 1138.0 126.0 Q 1152.0 119.0 1161.0 131.0 Q 1170.0 143.0 1184.0 152.0 L 1278.0 228.0 L 1326.0 266.0 L 1411.0 336.0 Q 1426.0 349.0 1420.0 354.0 Q 1415.0 358.0 1404.0 353.0 L 1327.0 308.0 L 1282.0 281.0 Z" fill="lightgray"></path>
      </clipPath>
      <path clip-path="url(#make-me-a-hanzi-clip-15)" d="M 1088.0 177.0 L 1132.0 165.0 L 1150.0 170.0 L 1415.0 350.0 " fill="none" id="make-me-a-hanzi-animation-15" stroke-dasharray="513 1026" stroke-linecap="round"></path>

      <clipPath id="make-me-a-hanzi-clip-16">
      <path d="M 1721.0 580.0 L 1725.0 598.0 Q 1733.0 629.0 1724.0 643.0 Q 1715.0 657.0 1694.0 670.0 Q 1677.0 678.0 1662.0 682.0 L 1638.0 689.0 Q 1616.0 692.0 1625.0 676.0 L 1637.0 653.0 L 1646.0 628.0 Q 1658.0 600.0 1679.0 573.0 C 1697.0 549.0 1714.0 551.0 1721.0 580.0 Z" fill="lightgray"></path>
      </clipPath>
      <path clip-path="url(#make-me-a-hanzi-clip-16)" d="M 1632.0 682.0 L 1681.0 637.0 L 1695.0 606.0 L 1713.0 587.0 " fill="none" id="make-me-a-hanzi-animation-16" stroke-dasharray="255 510" stroke-linecap="round"></path>

      <clipPath id="make-me-a-hanzi-clip-17">
      <path d="M 1512.0 560.0 L 1502.0 586.0 Q 1498.0 595.0 1495.0 595.0 Q 1492.0 594.0 1487.0 594.0 Q 1484.0 593.0 1482.0 585.0 L 1476.0 558.0 Q 1461.0 503.0 1442.0 472.0 L 1432.0 456.0 Q 1429.0 451.0 1432.0 424.0 Q 1435.0 400.0 1456.0 400.0 Q 1464.0 400.0 1471.0 406.0 Q 1481.0 412.0 1484.0 421.0 L 1503.0 467.0 Q 1512.0 486.0 1513.0 497.0 L 1518.0 522.0 L 1512.0 560.0 Z" fill="lightgray"></path>
      </clipPath>
      <path clip-path="url(#make-me-a-hanzi-clip-17)" d="M 1492.0 586.0 L 1492.0 521.0 L 1454.0 421.0 " fill="none" id="make-me-a-hanzi-animation-17" stroke-dasharray="300 600" stroke-linecap="round"></path>

      <clipPath id="make-me-a-hanzi-clip-18">
      <path d="M 1606.0 534.0 L 1677.0 545.0 Q 1690.0 547.0 1706.0 551.0 L 1745.0 558.0 L 1832.0 566.0 Q 1848.0 568.0 1853.0 565.0 Q 1871.0 558.0 1855.0 526.0 L 1839.0 492.0 Q 1835.0 488.0 1837.0 479.0 Q 1838.0 474.0 1848.0 478.0 L 1871.0 488.0 Q 1913.0 504.0 1946.0 504.0 Q 1979.0 504.0 1987.0 516.0 Q 1992.0 529.0 1986.0 539.0 Q 1980.0 549.0 1958.0 568.0 Q 1936.0 587.0 1916.0 600.0 Q 1893.0 610.0 1887.0 610.0 L 1871.0 608.0 L 1845.0 601.0 Q 1826.0 596.0 1801.0 592.0 L 1721.0 580.0 L 1679.0 573.0 L 1548.0 558.0 L 1512.0 560.0 C 1482.0 562.0 1488.0 523.0 1518.0 522.0 L 1538.0 521.0 Q 1544.0 518.0 1578.0 527.0 L 1606.0 534.0 Z" fill="lightgray"></path>
      </clipPath>
      <path clip-path="url(#make-me-a-hanzi-clip-18)" d="M 1518.0 554.0 L 1534.0 540.0 L 1549.0 539.0 L 1842.0 584.0 L 1886.0 578.0 L 1909.0 548.0 L 1843.0 485.0 " fill="none" id="make-me-a-hanzi-animation-18" stroke-dasharray="634 1268" stroke-linecap="round"></path>

      <clipPath id="make-me-a-hanzi-clip-19">
      <path d="M 1578.0 527.0 L 1587.0 511.0 Q 1588.0 491.0 1575.0 442.0 Q 1555.0 361.0 1488.0 291.0 L 1470.0 269.0 Q 1464.0 262.0 1467.0 258.0 Q 1471.0 254.0 1478.0 258.0 L 1496.0 270.0 Q 1526.0 289.0 1547.0 309.0 Q 1587.0 344.0 1619.0 410.0 Q 1636.0 443.0 1638.0 455.0 Q 1641.0 466.0 1646.0 471.0 Q 1647.0 475.0 1655.0 482.0 L 1660.0 491.0 Q 1661.0 494.0 1657.0 503.0 Q 1653.0 511.0 1638.0 518.0 L 1621.0 528.0 L 1606.0 534.0 C 1578.0 545.0 1565.0 550.0 1578.0 527.0 Z" fill="lightgray"></path>
      </clipPath>
      <path clip-path="url(#make-me-a-hanzi-clip-19)" d="M 1586.0 526.0 L 1603.0 517.0 L 1619.0 491.0 L 1592.0 412.0 L 1557.0 346.0 L 1473.0 262.0 " fill="none" id="make-me-a-hanzi-animation-19" stroke-dasharray="455 910" stroke-linecap="round"></path>

      <clipPath id="make-me-a-hanzi-clip-20">
      <path d="M 1706.0 551.0 L 1709.0 528.0 Q 1711.0 492.0 1710.0 478.0 L 1706.0 384.0 Q 1705.0 327.0 1732.0 306.0 Q 1745.0 297.0 1781.0 290.0 Q 1817.0 283.0 1855.0 287.0 Q 1894.0 290.0 1910.0 294.0 Q 1937.0 299.0 1927.0 316.0 Q 1917.0 333.0 1899.0 341.0 Q 1882.0 349.0 1877.0 349.0 L 1852.0 344.0 Q 1779.0 332.0 1761.0 358.0 Q 1755.0 366.0 1757.0 394.0 L 1760.0 438.0 Q 1762.0 483.0 1773.0 502.0 Q 1784.0 521.0 1784.0 532.0 Q 1784.0 539.0 1745.0 558.0 C 1718.0 572.0 1702.0 580.0 1706.0 551.0 Z" fill="lightgray"></path>
      </clipPath>
      <path clip-path="url(#make-me-a-hanzi-clip-20)" d="M 1714.0 546.0 L 1743.0 521.0 L 1731.0 391.0 L 1739.0 341.0 L 1755.0 325.0 L 1792.0 314.0 L 1875.0 319.0 L 1914.0 308.0 " fill="none" id="make-me-a-hanzi-animation-20" stroke-dasharray="532 1064" stroke-linecap="round"></path>

      <clipPath id="make-me-a-hanzi-clip-21">
      <path d="M 1787.0 243.0 L 1730.0 235.0 Q 1683.0 227.0 1662.0 225.0 L 1595.0 215.0 L 1512.0 206.0 Q 1503.0 204.0 1501.0 198.0 Q 1500.0 192.0 1513.0 183.0 Q 1526.0 173.0 1587.0 173.0 L 1602.0 175.0 Q 1618.0 175.0 1626.0 177.0 L 1696.0 186.0 L 1774.0 193.0 L 1818.0 200.0 Q 1849.0 203.0 1852.0 217.0 Q 1853.0 223.0 1836.0 233.0 Q 1819.0 243.0 1787.0 243.0 Z" fill="lightgray"></path>
      </clipPath>
      <path clip-path="url(#make-me-a-hanzi-clip-21)" d="M 1510.0 197.0 L 1576.0 192.0 L 1783.0 219.0 L 1843.0 217.0 " fill="none" id="make-me-a-hanzi-animation-21" stroke-dasharray="463 926" stroke-linecap="round"></path>

      <clipPath id="make-me-a-hanzi-clip-22">
      <path d="M 1626.0 177.0 L 1635.0 166.0 Q 1637.0 161.0 1638.0 138.0 L 1640.0 109.0 L 1638.0 18.0 C 1637.0 -12.0 1682.0 -8.0 1686.0 22.0 L 1702.0 142.0 L 1706.0 154.0 Q 1708.0 157.0 1708.0 172.0 Q 1706.0 176.0 1696.0 186.0 C 1675.0 208.0 1607.0 200.0 1626.0 177.0 Z" fill="lightgray"></path>
      </clipPath>
      <path clip-path="url(#make-me-a-hanzi-clip-22)" d="M 1634.0 174.0 L 1664.0 155.0 L 1670.0 139.0 L 1664.0 45.0 L 1643.0 25.0 " fill="none" id="make-me-a-hanzi-animation-22" stroke-dasharray="304 608" stroke-linecap="round"></path>

      <clipPath id="make-me-a-hanzi-clip-23">
      <path d="M 1638.0 18.0 L 1496.0 5.0 Q 1493.0 4.0 1429.0 1.0 L 1405.0 0.0 Q 1396.0 -2.0 1394.0 -4.0 Q 1392.0 -9.0 1396.0 -13.0 Q 1400.0 -18.0 1411.0 -26.0 Q 1451.0 -47.0 1478.0 -45.0 L 1540.0 -30.0 Q 1554.0 -27.0 1623.0 -21.0 Q 1693.0 -15.0 1749.0 -13.0 Q 1805.0 -11.0 1812.0 -12.0 L 1954.0 -17.0 Q 1967.0 -18.0 1978.0 -13.0 Q 1984.0 -8.0 1984.0 -4.0 Q 1985.0 0.0 1982.0 7.0 Q 1979.0 13.0 1965.0 22.0 Q 1952.0 30.0 1940.0 33.0 L 1913.0 41.0 Q 1902.0 44.0 1864.0 40.0 L 1772.0 29.0 L 1686.0 22.0 L 1638.0 18.0 Z" fill="lightgray"></path>
      </clipPath>
      <path clip-path="url(#make-me-a-hanzi-clip-23)" d="M 1401.0 -7.0 L 1473.0 -21.0 L 1600.0 -3.0 L 1875.0 14.0 L 1912.0 13.0 L 1970.0 -1.0 " fill="none" id="make-me-a-hanzi-animation-23" stroke-dasharray="702 1404" stroke-linecap="round"></path>

</g>
</svg>
